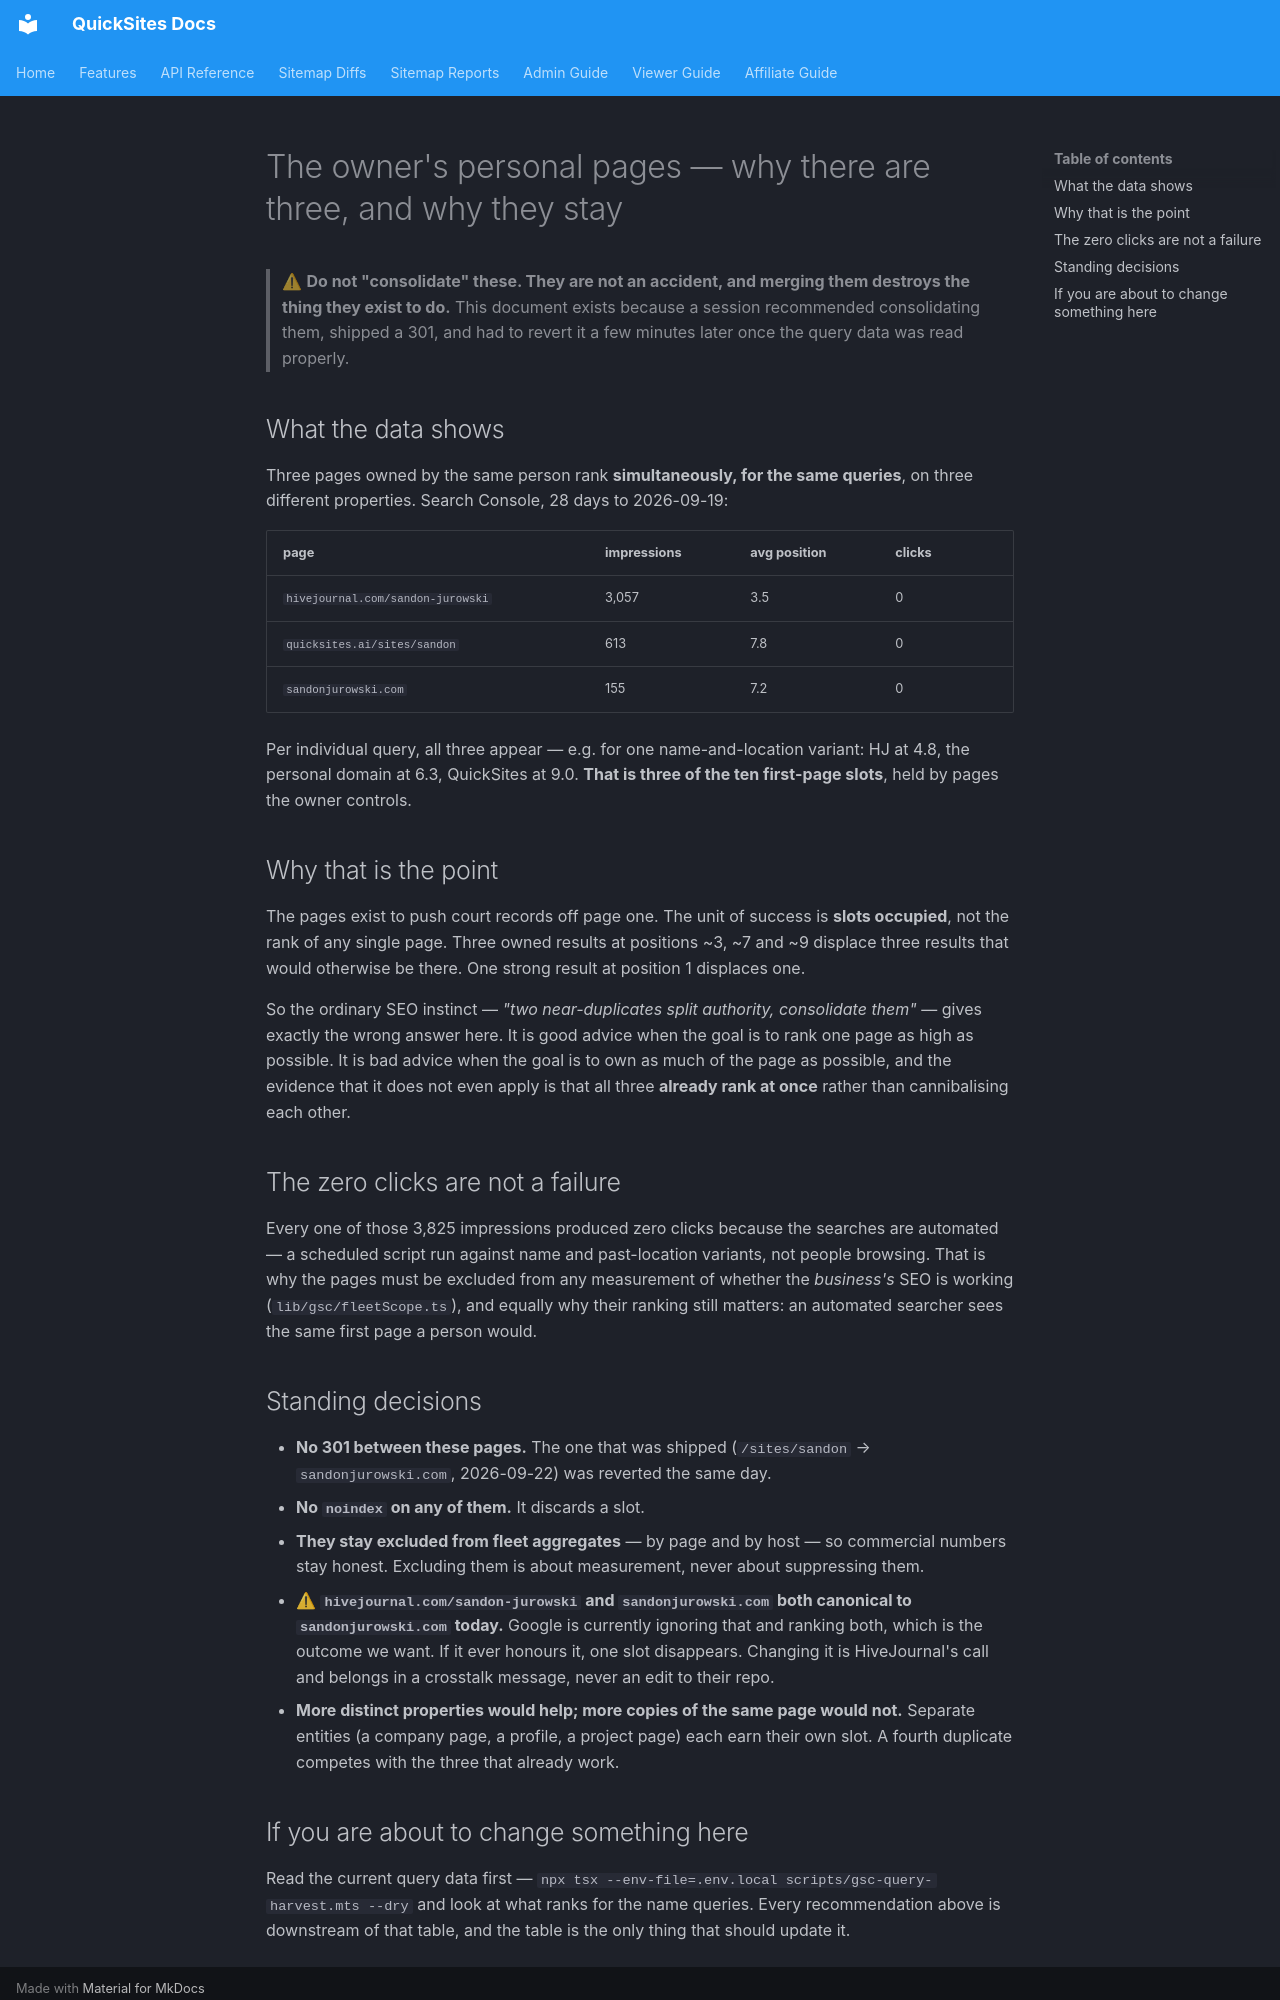

repository: Silver-Lamp/quicksites-v2 · page: PERSONAL_SEARCH_FOOTPRINT/index.html · generator: mkdocs

# The owner's personal pages — why there are three, and why they stay

> ⚠ **Do not "consolidate" these. They are not an accident, and merging them destroys the thing
> they exist to do.** This document exists because a session recommended consolidating them,
> shipped a 301, and had to revert it a few minutes later once the query data was read properly.

## What the data shows

Three pages owned by the same person rank **simultaneously, for the same queries**, on three
different properties. Search Console, 28 days to 2026-09-19:

| page | impressions | avg position | clicks |
|---|---|---|---|
| `hivejournal.com/sandon-jurowski` | 3,057 | 3.5 | 0 |
| `quicksites.ai/sites/sandon` | 613 | 7.8 | 0 |
| `sandonjurowski.com` | 155 | 7.2 | 0 |

Per individual query, all three appear — e.g. for one name-and-location variant: HJ at 4.8, the
personal domain at 6.3, QuickSites at 9.0. **That is three of the ten first-page slots**, held by
pages the owner controls.

## Why that is the point

The pages exist to push court records off page one. The unit of success is **slots occupied**, not
the rank of any single page. Three owned results at positions ~3, ~7 and ~9 displace three
results that would otherwise be there. One strong result at position 1 displaces one.

So the ordinary SEO instinct — *"two near-duplicates split authority, consolidate them"* — gives
exactly the wrong answer here. It is good advice when the goal is to rank one page as high as
possible. It is bad advice when the goal is to own as much of the page as possible, and the
evidence that it does not even apply is that all three **already rank at once** rather than
cannibalising each other.

## The zero clicks are not a failure

Every one of those 3,825 impressions produced zero clicks because the searches are automated —
a scheduled script run against name and past-location variants, not people browsing. That is why
the pages must be excluded from any measurement of whether the *business's* SEO is working
(`lib/gsc/fleetScope.ts`), and equally why their ranking still matters: an automated searcher sees
the same first page a person would.

## Standing decisions

- **No 301 between these pages.** The one that was shipped (`/sites/sandon` →
  `sandonjurowski.com`, 2026-09-22) was reverted the same day.
- **No `noindex` on any of them.** It discards a slot.
- **They stay excluded from fleet aggregates** — by page and by host — so commercial numbers stay
  honest. Excluding them is about measurement, never about suppressing them.
- ⚠ **`hivejournal.com/sandon-jurowski` and `sandonjurowski.com` both canonical to
  `sandonjurowski.com` today.** Google is currently ignoring that and ranking both, which is the
  outcome we want. If it ever honours it, one slot disappears. Changing it is HiveJournal's call
  and belongs in a crosstalk message, never an edit to their repo.
- **More distinct properties would help; more copies of the same page would not.** Separate
  entities (a company page, a profile, a project page) each earn their own slot. A fourth
  duplicate competes with the three that already work.
